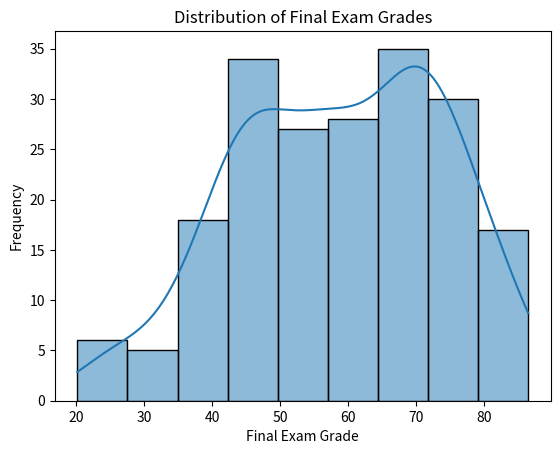
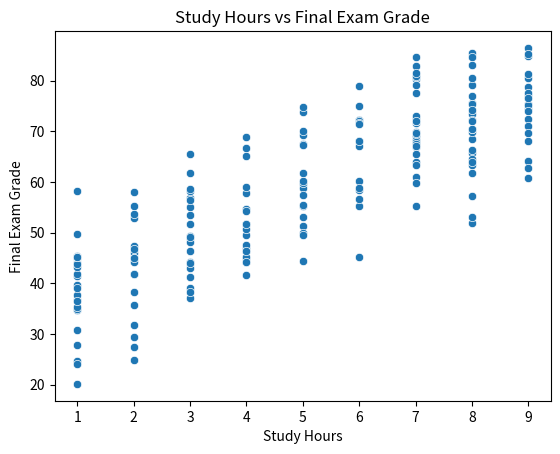

These figures' Python source, in order:
import numpy as np
import pandas as pd
import matplotlib.pyplot as plt
import seaborn as sns
# -----------------------------
# Data Generation
# -----------------------------

#load dataset
np.random.seed(42)  # Ensures reproducibility

num_students = 200

study_hours = np.random.randint(1, 10, num_students)
previous_scores = np.random.randint(40, 90, num_students)

# Final exam grade depends on study hours and previous scores
final_exam_grade = (
    study_hours * 5 +
    previous_scores * 0.5 +
    np.random.normal(0, 5, num_students)
)

# Create DataFrame
data = pd.DataFrame({
    "StudyHours": study_hours,
    "PreviousScore": previous_scores,
    "FinalExamGrade": final_exam_grade
})

# Display first few rows
print(data.head())

# -----------------------------
# Data Analysis
# -----------------------------

# Check for Missing Values
# Missing values can distort statistics and correlations.

print("\nMissing Values:")
print(data.isnull().sum())

# Calculate Summary Statistics

summary_stats = data.describe()
print("\nSummary Statistics:")
print(summary_stats)

# Median separately (describe does not show median clearly)
print("\nMedian Values:")
print(data.median())

# Correlation Analysis
# Pearson correlation measures linear relationship strength (range: -1 to +1).
correlation = data["StudyHours"].corr(data["FinalExamGrade"])

print("\nPearson Correlation between StudyHours and FinalExamGrade:")
print(round(correlation, 2))

# Interpretation (Exam-Perfect Sentence)

if correlation > 0:
    interpretation = "There is a positive correlation, meaning higher study hours are associated with higher final exam grades."
elif correlation < 0:
    interpretation = "There is a negative correlation, meaning higher study hours are associated with lower final exam grades."
else:
    interpretation = "There is no correlation between study hours and final exam grades."

print("\nInterpretation:")
print(interpretation)

# -----------------------------
# Data Visualization
# -----------------------------

# Distribution Plot of FinalExamGrade
# Distribution plots help understand spread, skewness, and central tendency.

plt.figure()
sns.histplot(data["FinalExamGrade"], kde=True)
plt.title("Distribution of Final Exam Grades")
plt.xlabel("Final Exam Grade")
plt.ylabel("Frequency")
plt.show()


# Scatter Plot: StudyHours vs FinalExamGrade

plt.figure()
sns.scatterplot(
    x="StudyHours",
    y="FinalExamGrade",
    data=data
)
plt.title("Study Hours vs Final Exam Grade")
plt.xlabel("Study Hours")
plt.ylabel("Final Exam Grade")
plt.show()


